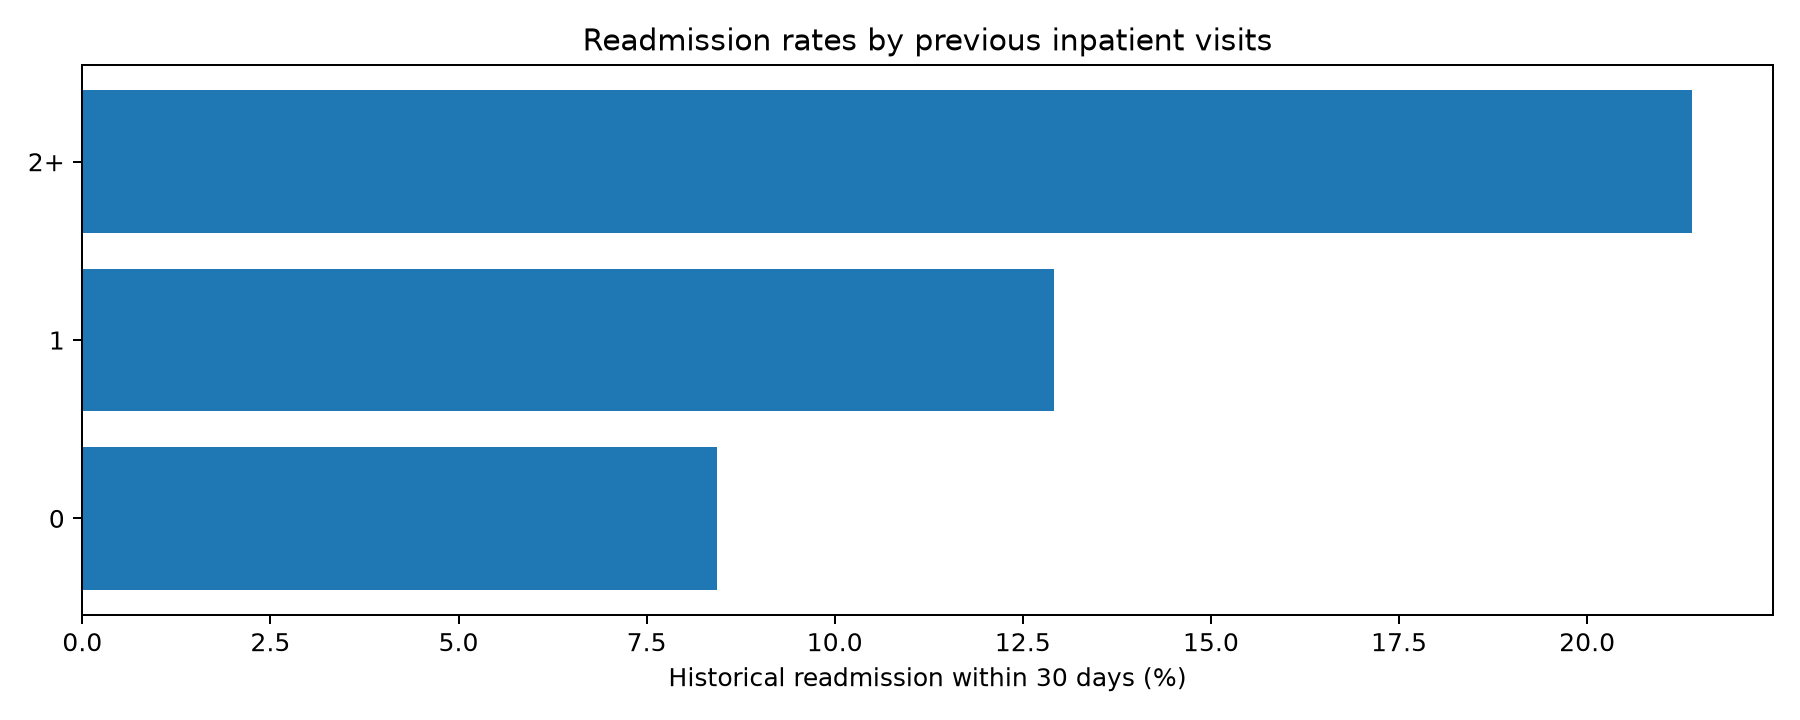

Data behind this chart, as committed beside it:
prior_inpatient_visits, encounters, readmitted_within_30, avg_length_of_stay, avg_medications, readmission_rate_30_pct
0, 67630, 5706, 4.21, 15.64, 8.44
1, 19521, 2523, 4.669, 16.4, 12.92
2+, 14615, 3128, 4.893, 17.27, 21.4
